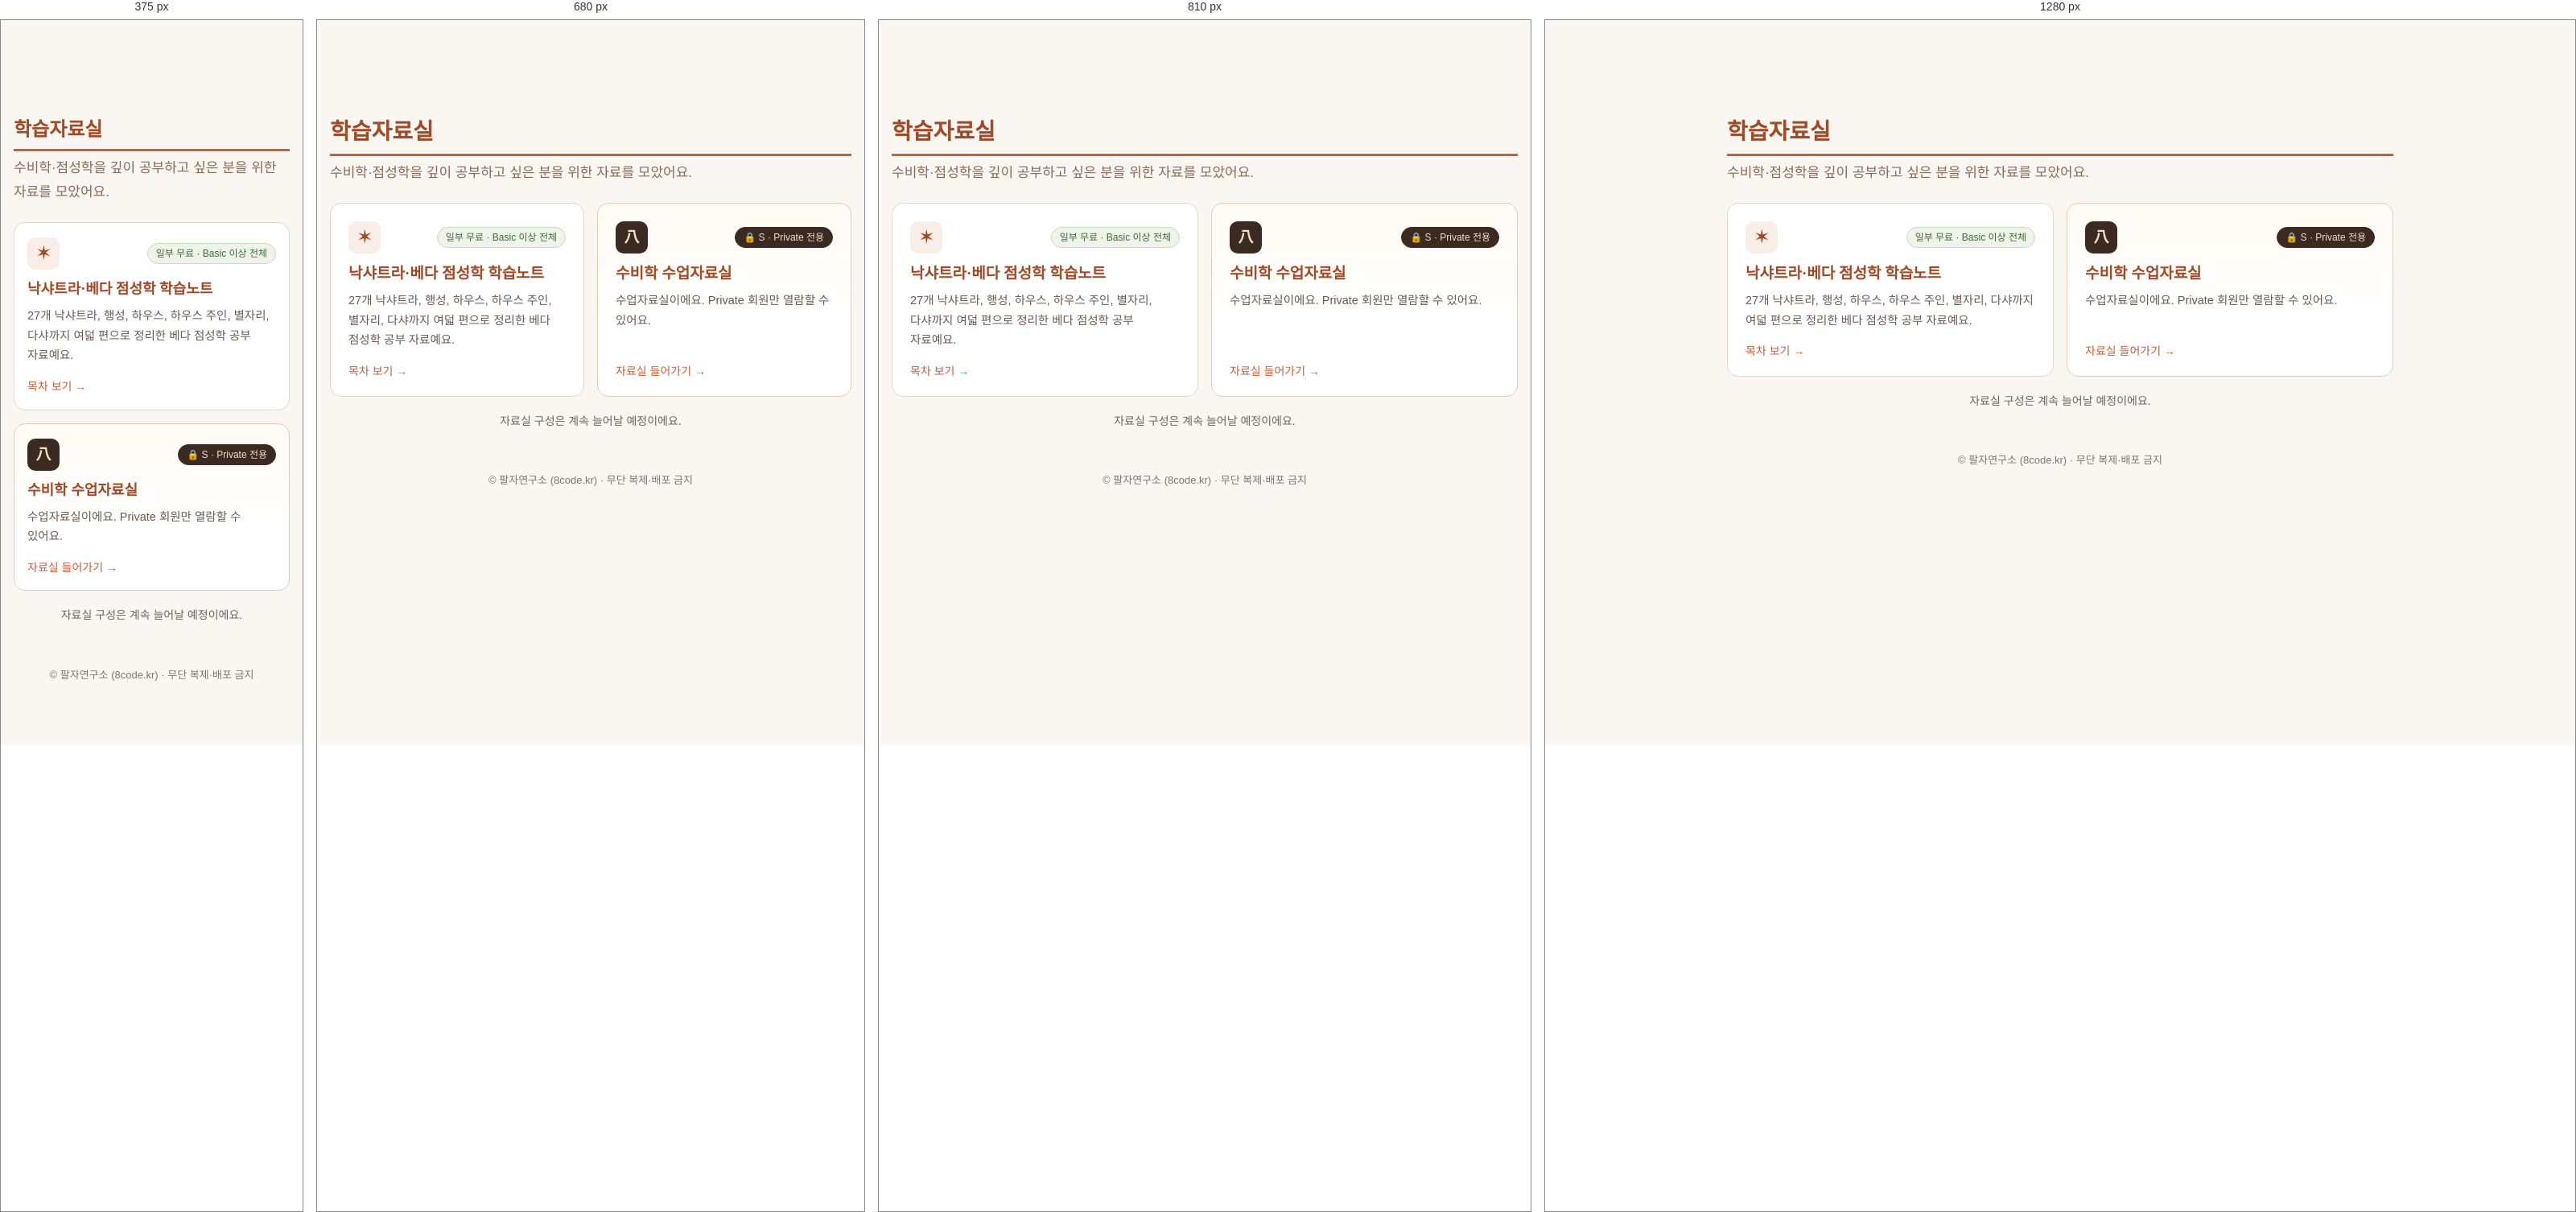
Rendered at 375 px, 680 px, 810 px and 1280 px, left to right.

<!-- file: index.html -->
<!DOCTYPE html>
<html lang="ko"><head><meta charset="utf-8"><meta name="viewport" content="width=device-width,initial-scale=1">
<title>학습자료실 | 팔자연구소</title>
<meta name="description" content="팔자연구소 학습자료실. 낙샤트라·베다 점성학 학습노트와 Private 회원 전용 수비학 수업자료실을 모았어요.">
<link rel="stylesheet" href="/css/style.css?v=20260818a">
<link rel="stylesheet" href="/css/content-pages.css?v=3">
<link href="https://fonts.googleapis.com/css2?family=Playfair+Display:wght@700&family=Noto+Sans+KR:wght@400;500&family=Noto+Serif+KR:wght@400;600&display=swap" rel="stylesheet">
<link rel="stylesheet" href="/nakshatra/site.css">
<link rel="stylesheet" href="/study/study.css?v=1">
</head><body>
<nav class="navbar" id="navbar">
  <div class="nav-inner">
    <a href="/index.html" class="nav-logo"><div class="logo-mark">八</div><span class="logo-text">팔자연구소</span></a>
    <div class="nav-actions"><a href="/study/index.html" class="btn-nav-fill">학습자료실</a></div>
  </div>
</nav>
<script src="/js/content-site-nav.js?v=11"></script>
<main>
<h1>학습자료실</h1>
<p class="tagline">수비학·점성학을 깊이 공부하고 싶은 분을 위한 자료를 모았어요.</p>
<div class="hub">
  <a class="hub-card" href="/nakshatra/index.html">
    <div class="hub-top"><span class="hub-icon" aria-hidden="true">✶</span><span class="hub-badge b-basic">일부 무료 · Basic 이상 전체</span></div>
    <b class="hub-title">낙샤트라·베다 점성학 학습노트</b>
    <span class="hub-desc">27개 낙샤트라, 행성, 하우스, 하우스 주인, 별자리, 다샤까지 여덟 편으로 정리한 베다 점성학 공부 자료예요.</span>
    <span class="hub-go">목차 보기 →</span>
  </a>
  <a class="hub-card hub-private" href="/study/class/index.html">
    <div class="hub-top"><span class="hub-icon" aria-hidden="true">八</span><span class="hub-badge b-private">🔒 S · Private 전용</span></div>
    <b class="hub-title">수비학 수업자료실</b>
    <span class="hub-desc">수업자료실이에요. Private 회원만 열람할 수 있어요.</span>
    <span class="hub-go" id="classGo">자료실 들어가기 →</span>
  </a>
</div>
<p class="small hub-note">자료실 구성은 계속 늘어날 예정이에요.</p>
</main>
<footer>© 팔자연구소 (8code.kr) · 무단 복제·배포 금지</footer>
</body></html>


/* @media block from style.css */
@media (min-width: 720px) {
  .service-cat-grid { grid-template-columns: 1fr 1fr; gap: 14px; }
}

/* @media block from style.css */
@media (min-width: 720px) {
  .tool-guide-list {
    grid-template-columns: 1fr 1fr;
    gap: 12px 28px;
  }
  .tool-guide-list li {
    padding-top: 0;
    border-top: none;
  }
}

/* @media block from style.css */
@media (max-width: 640px) {
  .footer-legal { text-align: left; width: 100%; }
}

/* @media block from style.css */
@media (max-width: 900px) {
  /* 프로그램 site-top 모바일과 동일: 바깥 16px + 안쪽 1140 */
  .navbar { padding: 10px 16px; }
  .nav-inner {
    padding: 0;
    flex-wrap: nowrap;
    gap: 8px;
    min-width: 0;
  }
  .home-program-nav { padding: 0 16px; }
    .home-program-nav-inner { gap: 0 12px; font-size: 11px; }
  .nav-links { display: none; }
  .nav-actions {
    display: flex;
    flex-wrap: nowrap;
    gap: 6px;
    margin-right: 4px;
    min-width: 0;
  }
  /* 좁은 화면: 이름·상담사허브는 햄버거/프로그램줄에 있음 → 상단 버튼 줄바꿈 방지 */
  .nav-actions .nav-user-name,
  .nav-actions a[href*="counselor.html"] { display: none !important; }
  .nav-actions .btn-nav-fill { display: none; }
  .nav-actions .btn-nav-ghost {
    padding: 7px 10px;
    font-size: 12px;
    white-space: nowrap;
  }
  .nav-menu-btn { display: inline-flex; margin-left: 0; flex-shrink: 0; }
  .btn-nav-ghost, .btn-nav-fill {
    padding: 7px 10px;
    font-size: 12px;
    border-radius: 10px;
    white-space: nowrap;
  }
  .logo-mark { width: 30px; height: 30px; font-size: 17px; }
  .logo-text { font-size: 15px; }
  .hero {
    grid-template-columns: 1fr;
    padding-top: 108px;
    padding-bottom: 40px;
    gap: 28px;
  }
  .hero-left { padding: 12px 0 0; }
  .hero-eyebrow { margin-bottom: 22px; }
  .hero-title { margin-bottom: 20px; }
  .hero-subtitle { margin-bottom: 26px; }
  .hero-program-note { font-size: 12px; }
  /* Keep hero-right visible on small screens; stack below hero-left */
  .hero-right { display: block; margin-top: 20px; }
  .hero-card-small { display: none; }
  .services-header { grid-template-columns: 1fr; }
  .service-count { display: none; }
  .service-item { grid-template-columns: 44px 1fr auto; gap: 12px; padding: 14px 16px; }
  .service-item-num { font-size: 22px; }
  .service-item-name { font-size: 16px; }
  .pricing-grid { grid-template-columns: 1fr; max-width: 400px; margin-left: auto; margin-right: auto; }
  .pricing-pro-card { padding: 26px 24px; }
  .pricing-pro-features { min-width: 100%; }
  .about-grid { grid-template-columns: 1fr; }
  .footer-inner { grid-template-columns: 1fr; gap: 32px; }
  .footer-links { grid-template-columns: repeat(2, 1fr); }
  .cta-inner { flex-direction: column; text-align: center; }
  .counselor-strip-inner { flex-direction: column; align-items: flex-start; }
  .counselor-strip-title { font-size: 16px; }
  .counselor-promo-grid { grid-template-columns: 1fr; }
  .launch-promo-prices { grid-template-columns: 1fr; }
  .counselor-promo { padding: 24px 18px 18px; }
}

/* @media block from style.css */
@media (max-width: 600px) {
  .service-item-tags { display: none; }
}

/* @media block from style.css */
@media (max-width: 900px) {
  #pricing-pro .pricing-pro-card { grid-template-columns: 1fr; }
  #siteChrome .home-program-nav-inner { gap: 0 10px; }
  /* 실제 메뉴 높이만큼 첫 화면을 내려서 가려지지 않게 */
  .site-chrome ~ .hero { padding-top: calc(var(--chrome-h, 108px) + 16px); }
}

/* @media block from style.css */
@media (max-width: 560px) {
  #pricing-pro .pricing-pro-features { grid-template-columns: 1fr; }
}

/* @media block from style.css */
@media (min-width: 901px) {
  .site-chrome ~ .hero .hero-card-main { padding-bottom: 72px; }
}

/* @media block from site.css */
@media (max-width:600px){main [id]{scroll-margin-top:136px}}

/* @media block from site.css */
@media (max-width:600px){
 main{font-size:16px}
 main h1{font-size:24px}
 main h2{font-size:18px}
 table.kv,table.kv tbody,table.kv tr,table.kv th,table.kv td{display:block;width:100%}
 table.kv th{border-bottom:0;padding-bottom:3px;min-width:0}
 table.kv td{border-top:0;margin-bottom:0}
 table.kv tr{margin-bottom:8px}
 table.kv{background:none}
}

/* @media block from study.css */
@media (max-width:640px){.hub{grid-template-columns:1fr}.hub-card{padding:18px 16px 16px}.hub-title{font-size:18px}}